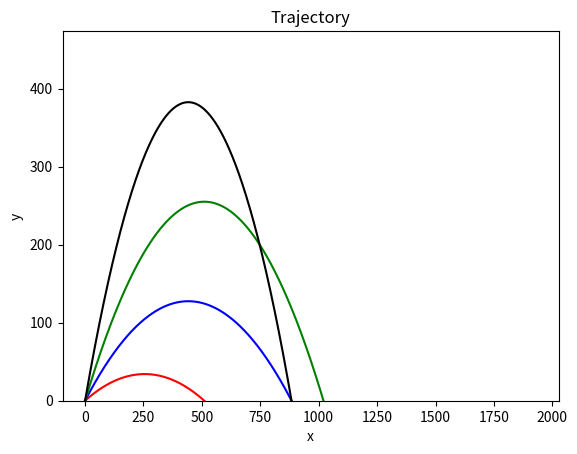

Write the Python code that produced this figure.
# Imports
import numpy as np
import matplotlib.pyplot as plt

# Define a function of r that returns the values of y and dy
def f(r,t):
	x = r[0]
	y = r[1]
	dx = r[2]
	dy = r[3]
	d2x = 0
	d2y = g
	return np.array([dx,dy,d2x,d2y],float)

# Declare constants
g = -9.8
V = 100
theta = [15,30,45,60]
colors = ['red','blue','green','black']
xi = 0
yi = 0

# Set range, interval size, and initial conditions
a = 0.0
b = 20.0
N = 1000
h = (b-a)/N
tpoints = np.arange(a,b,h)

for num in range(0,len(theta)):
	Vxi = np.cos(np.pi/180 * theta[num])*V
	Vyi = np.sin(np.pi/180 * theta[num])*V

	# Create an array of time points and declare two empty lists.
	ypts = []
	xpts = []

	# Set initial values for x and y
	r = np.array([xi,yi,Vxi,Vyi],float)

	# For each time point track the values of x and y, then evaluate the function at the next points
	# and set out current value of y and x equal to the output of our function at the midpoint of each bin
	for t in tpoints:
		ypts.append(r[0])
		xpts.append(r[1])
		k1 = h*f(r,t)
		k2 = h*f(r+0.5*k1,t)
		r += k2
	# Plot the data
	plt.plot(ypts,xpts,color=colors[num])

plt.xlabel("x")
plt.ylabel('y')
plt.title('Trajectory')
plt.ylim(ymin=0)
plt.show()